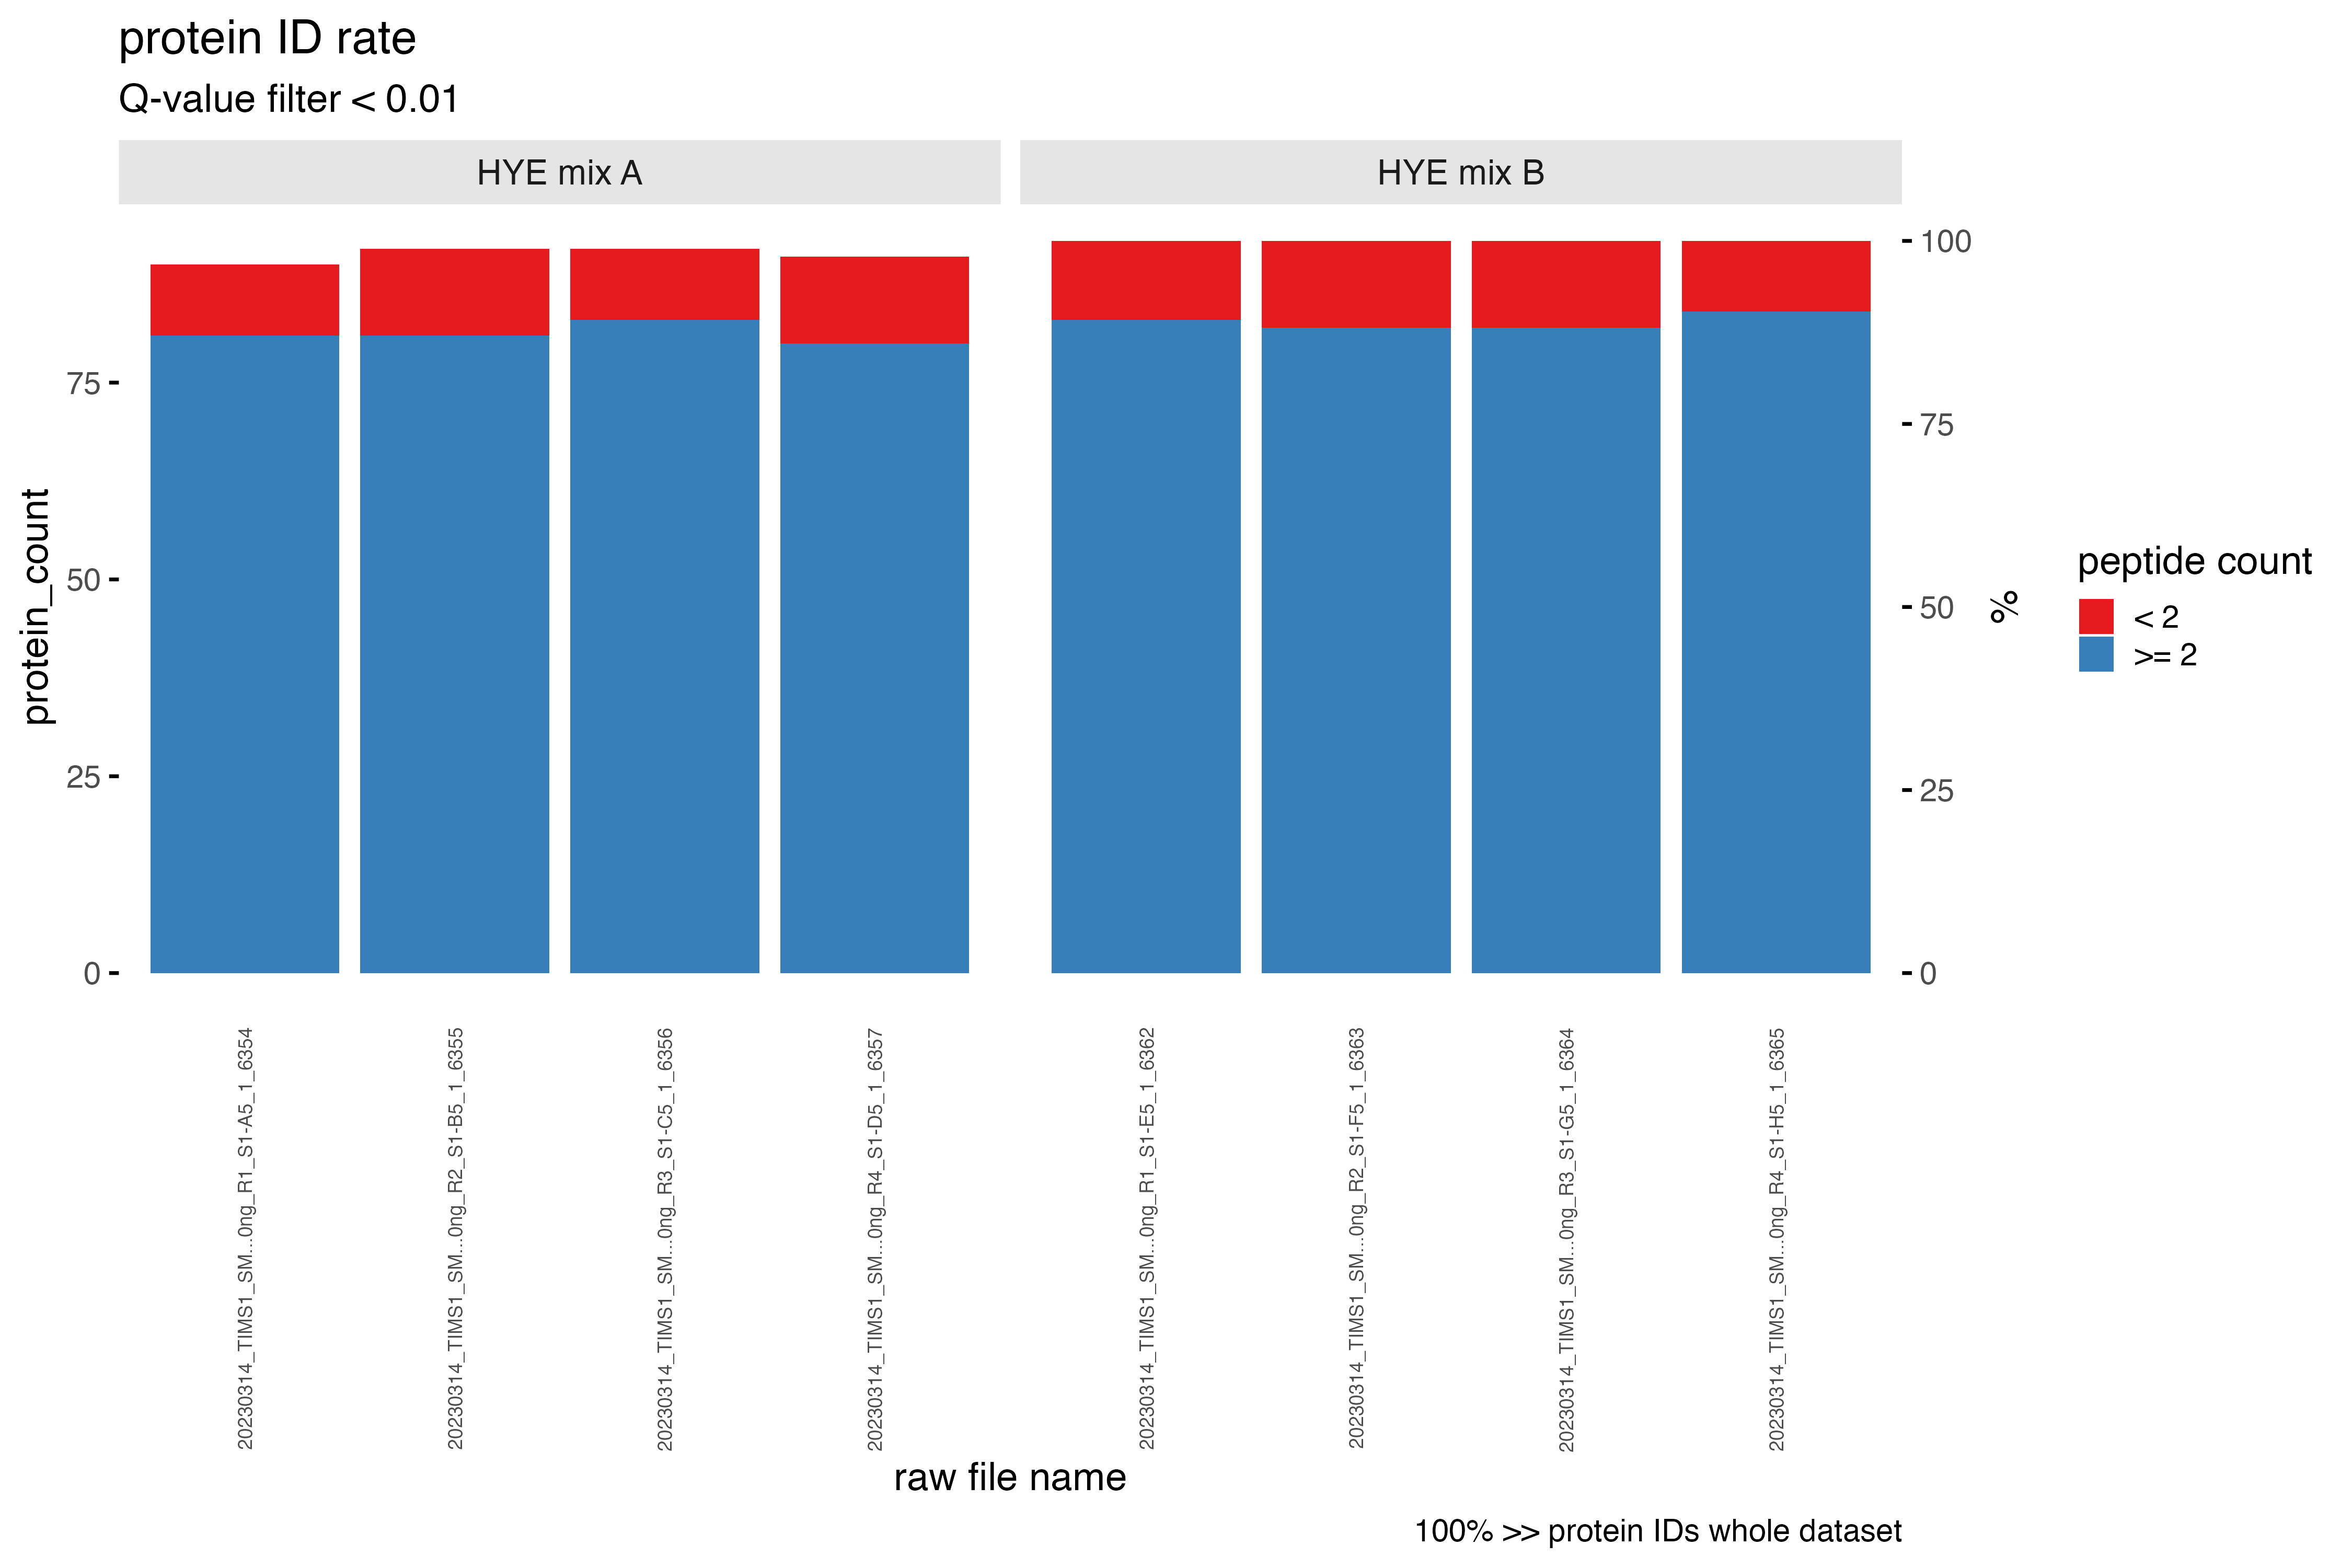

Data behind this chart, as committed beside it:
R.FileName, R.Condition, R.Replicate, protein_count, number_of_peptides, Qvalue_below
20230314_TIMS1_SM...0ng_R1_S1-A5_1_6354, HYE mix A, 1, 9, < 2, 0.01
20230314_TIMS1_SM...0ng_R2_S1-B5_1_6355, HYE mix A, 2, 11, < 2, 0.01
20230314_TIMS1_SM...0ng_R3_S1-C5_1_6356, HYE mix A, 3, 9, < 2, 0.01
20230314_TIMS1_SM...0ng_R4_S1-D5_1_6357, HYE mix A, 4, 11, < 2, 0.01
20230314_TIMS1_SM...0ng_R1_S1-E5_1_6362, HYE mix B, 1, 10, < 2, 0.01
20230314_TIMS1_SM...0ng_R2_S1-F5_1_6363, HYE mix B, 2, 11, < 2, 0.01
20230314_TIMS1_SM...0ng_R3_S1-G5_1_6364, HYE mix B, 3, 11, < 2, 0.01
20230314_TIMS1_SM...0ng_R4_S1-H5_1_6365, HYE mix B, 4, 9, < 2, 0.01
20230314_TIMS1_SM...0ng_R1_S1-A5_1_6354, HYE mix A, 1, 81, >= 2, 0.01
20230314_TIMS1_SM...0ng_R2_S1-B5_1_6355, HYE mix A, 2, 81, >= 2, 0.01
20230314_TIMS1_SM...0ng_R3_S1-C5_1_6356, HYE mix A, 3, 83, >= 2, 0.01
20230314_TIMS1_SM...0ng_R4_S1-D5_1_6357, HYE mix A, 4, 80, >= 2, 0.01
20230314_TIMS1_SM...0ng_R1_S1-E5_1_6362, HYE mix B, 1, 83, >= 2, 0.01
20230314_TIMS1_SM...0ng_R2_S1-F5_1_6363, HYE mix B, 2, 82, >= 2, 0.01
20230314_TIMS1_SM...0ng_R3_S1-G5_1_6364, HYE mix B, 3, 82, >= 2, 0.01
20230314_TIMS1_SM...0ng_R4_S1-H5_1_6365, HYE mix B, 4, 84, >= 2, 0.01
